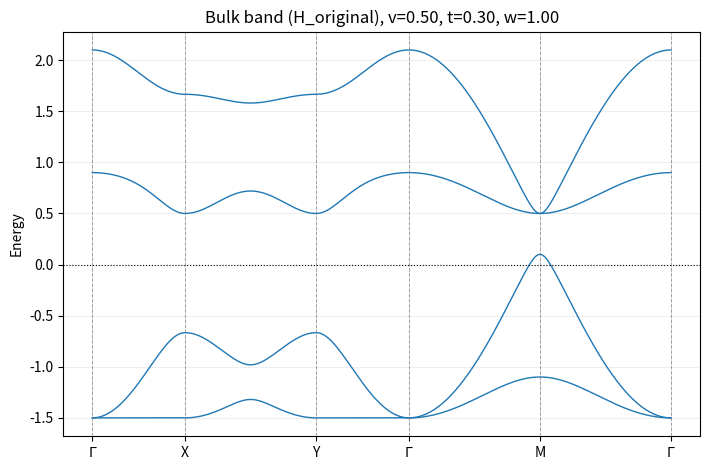
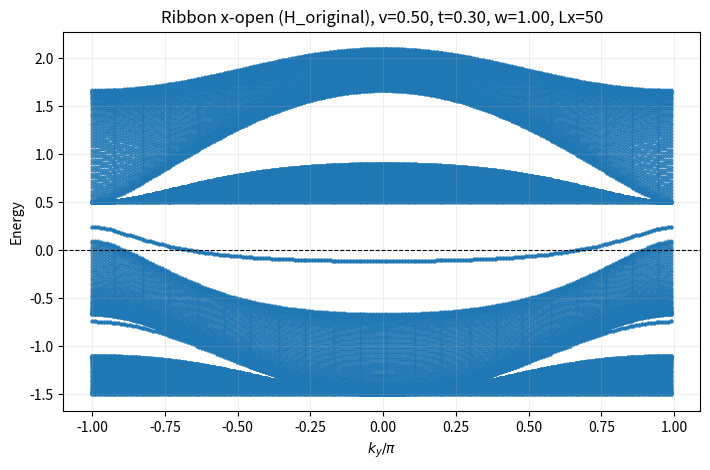
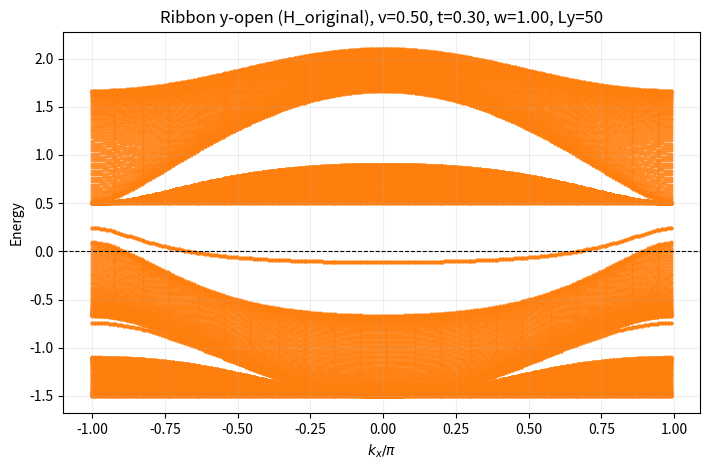
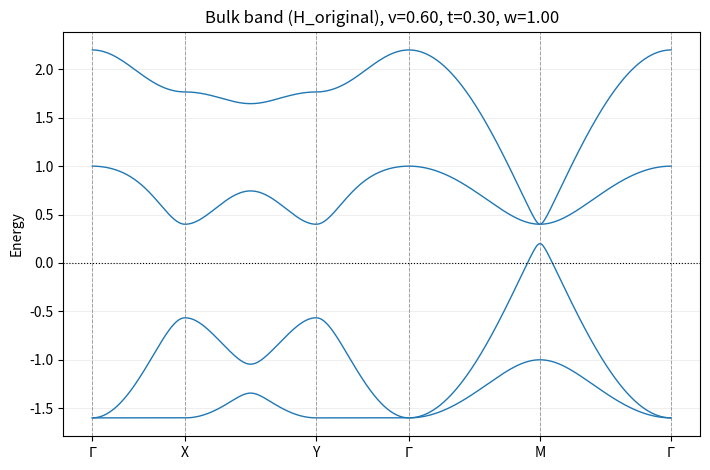
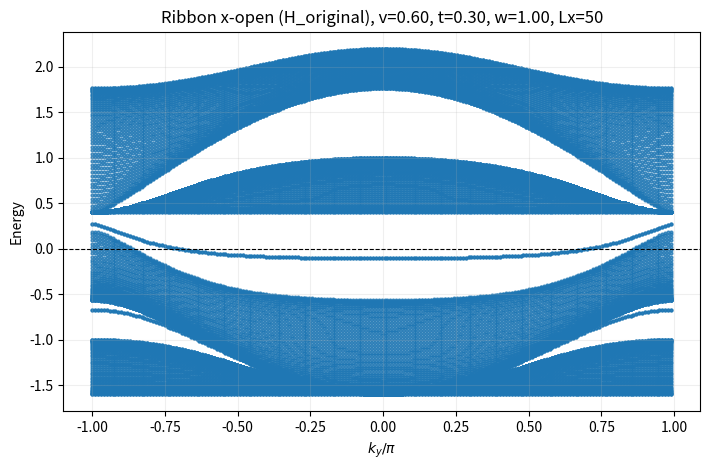
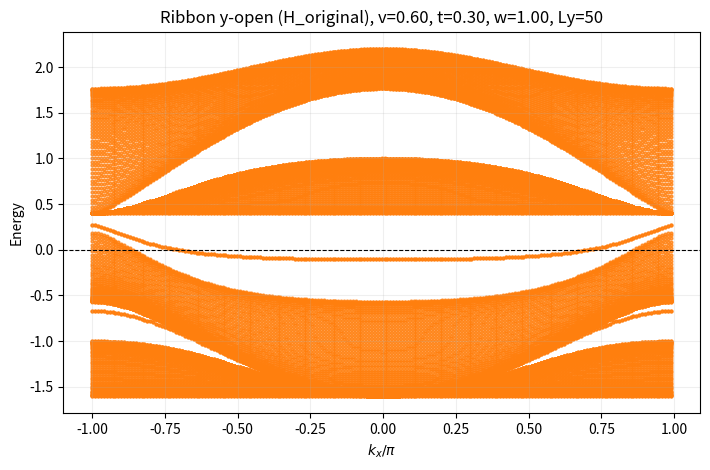
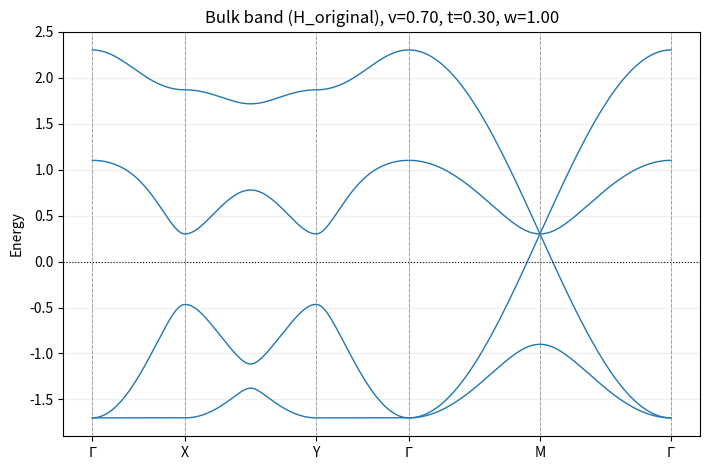
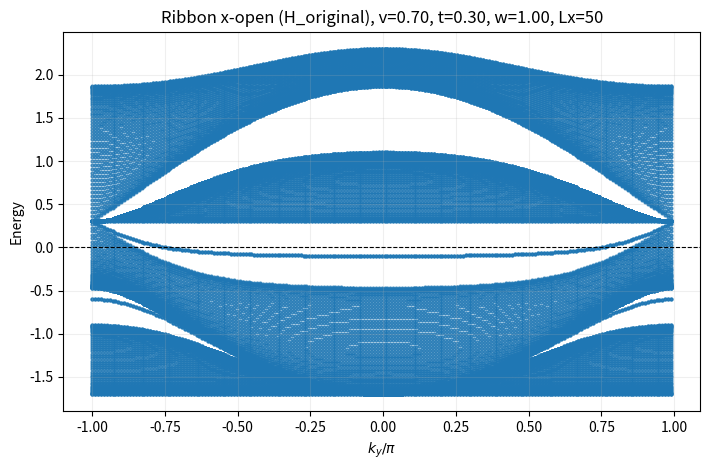
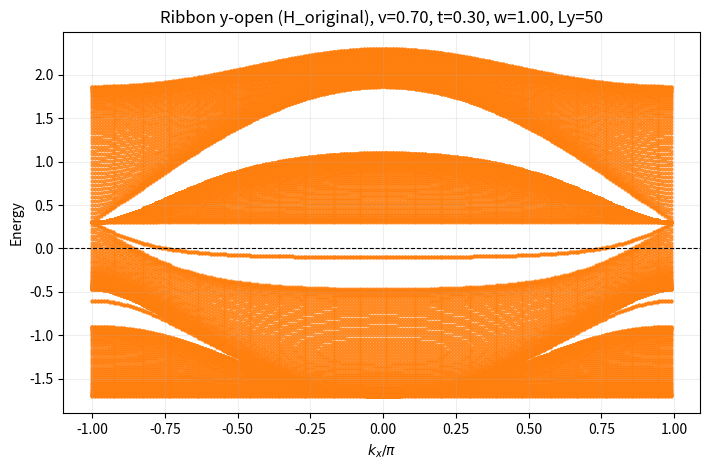
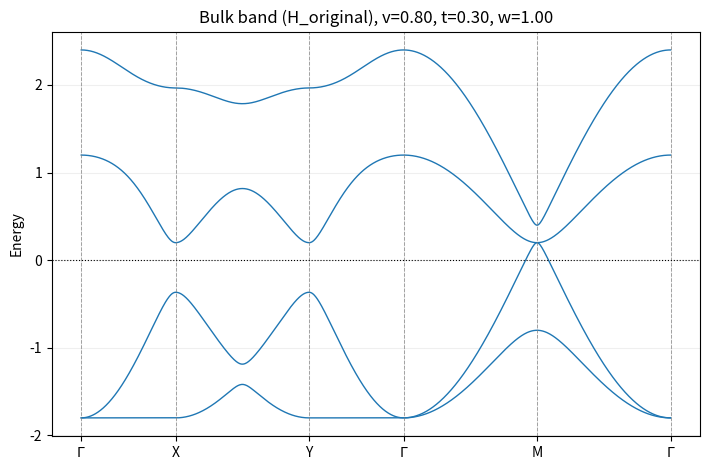
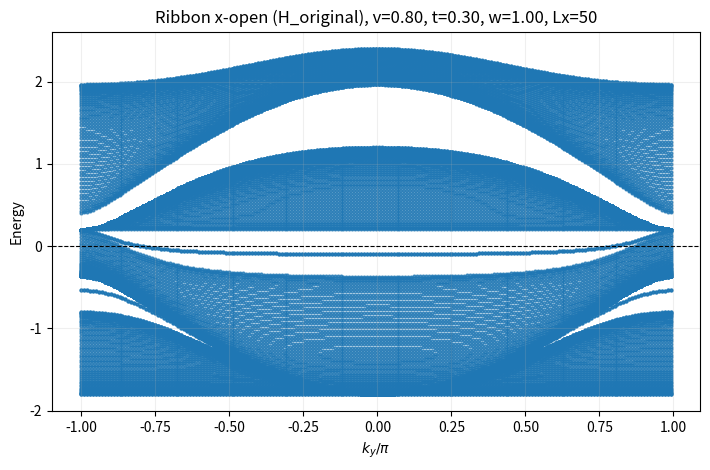
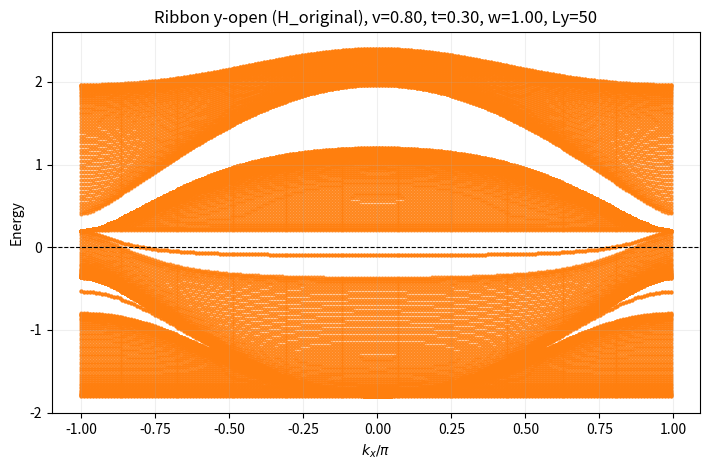

Write Python code to recreate these figures, in order.
#!/usr/bin/env python3
"""Plot bulk and ribbon bands for 4x4 spinless model."""

from __future__ import annotations

import argparse
from pathlib import Path

import matplotlib.pyplot as plt
import numpy as np


GAMMA = np.diag([1.0, 1.0, -1.0, -1.0]).astype(complex)


def parse_float_list(raw: str) -> list[float]:
    return [float(x.strip()) for x in raw.split(",") if x.strip()]


def token(x: float, digits: int = 2) -> str:
    return f"{x:.{digits}f}".replace("-", "m").replace(".", "p")


def h_original_k(kx: float, ky: float, v: float, t: float, w: float) -> np.ndarray:
    h = np.zeros((4, 4), dtype=complex)
    h[0, 1] = t
    h[0, 2] = t
    h[0, 3] = v + w * np.exp(-1j * kx)

    h[1, 0] = t
    h[1, 2] = v + w * np.exp(-1j * ky)
    h[1, 3] = t

    h[2, 0] = t
    h[2, 1] = v + w * np.exp(1j * ky)
    h[2, 3] = t

    h[3, 0] = v + w * np.exp(1j * kx)
    h[3, 1] = t
    h[3, 2] = t
    return h


def h_chiral_k(kx: float, ky: float, v: float, t: float, w: float) -> np.ndarray:
    h0 = h_original_k(kx, ky, v, t, w)
    return 0.5 * (h0 - GAMMA @ h0 @ GAMMA)


def hk(model_type: str, kx: float, ky: float, v: float, t: float, w: float) -> np.ndarray:
    if model_type == "H_chiral":
        return h_chiral_k(kx, ky, v, t, w)
    if model_type == "H_original":
        return h_original_k(kx, ky, v, t, w)
    raise ValueError(f"Unsupported model_type={model_type}")


def build_high_symmetry_path(nseg: int):
    b1 = np.array([2.0 * np.pi, 0.0], dtype=float)
    b2 = np.array([0.0, 2.0 * np.pi], dtype=float)

    g = np.array([0.0, 0.0], dtype=float)
    x = 0.5 * b1
    y = 0.5 * b2
    m = 0.5 * (b1 + b2)

    # Gamma -> X -> Y -> Gamma -> M -> Gamma
    nodes = [g, x, y, g, m, g]
    labels = [r"$\Gamma$", "X", "Y", r"$\Gamma$", "M", r"$\Gamma$"]

    k_list = []
    tick_indices = [0]
    for i in range(len(nodes) - 1):
        a, b = nodes[i], nodes[i + 1]
        for j in range(nseg):
            u = j / nseg
            k_list.append((1.0 - u) * a + u * b)
        tick_indices.append(len(k_list))
    k_list.append(nodes[-1])

    kpts = np.array(k_list, dtype=float)
    xcoords = np.zeros(len(kpts), dtype=float)
    for i in range(1, len(kpts)):
        xcoords[i] = xcoords[i - 1] + np.linalg.norm(kpts[i] - kpts[i - 1])

    tick_positions = [xcoords[idx] for idx in tick_indices]
    return kpts, xcoords, tick_positions, labels


def plot_bulk_band(
    out_png: Path,
    model_type: str,
    v: float,
    t: float,
    w: float,
    nseg: int,
) -> None:
    kpts, xcoords, tick_positions, labels = build_high_symmetry_path(nseg=nseg)

    bands = []
    for k in kpts:
        evals = np.linalg.eigvalsh(hk(model_type, k[0], k[1], v, t, w))
        bands.append(np.real(evals))
    bands = np.array(bands, dtype=float)

    fig, ax = plt.subplots(figsize=(7.2, 4.8))
    for b in range(bands.shape[1]):
        ax.plot(xcoords, bands[:, b], linewidth=1.0, color="tab:blue")
    for xp in tick_positions:
        ax.axvline(xp, color="gray", linestyle="--", linewidth=0.7, alpha=0.7)

    ax.axhline(0.0, color="black", linestyle=":", linewidth=0.8)
    ax.set_xticks(tick_positions)
    ax.set_xticklabels(labels)
    ax.set_ylabel("Energy")
    ax.set_title(f"Bulk band ({model_type}), v={v:.2f}, t={t:.2f}, w={w:.2f}")
    ax.grid(alpha=0.2)
    fig.tight_layout()
    fig.savefig(out_png, dpi=180)
    plt.close(fig)


def idx_1d(i: int, orb: int) -> int:
    return i * 4 + orb


def add_hop(H: np.ndarray, i: int, j: int, amp: complex) -> None:
    H[i, j] += amp
    H[j, i] += np.conjugate(amp)


def build_ribbon_x_open(
    ky: float, lx: int, model_type: str, v: float, t: float, w: float
) -> np.ndarray:
    # x-open / y-periodic
    H = np.zeros((4 * lx, 4 * lx), dtype=complex)
    t_same = 0.0 if model_type == "H_chiral" else t
    vky = v + w * np.exp(-1j * ky)

    for ix in range(lx):
        i0 = idx_1d(ix, 0)
        i1 = idx_1d(ix, 1)
        i2 = idx_1d(ix, 2)
        i3 = idx_1d(ix, 3)

        # intra-cell
        add_hop(H, i0, i1, t_same)
        add_hop(H, i0, i2, t)
        add_hop(H, i0, i3, v)
        add_hop(H, i1, i2, vky)
        add_hop(H, i1, i3, t)
        add_hop(H, i2, i3, t_same)

        # inter-cell along x
        if ix > 0:
            add_hop(H, i0, idx_1d(ix - 1, 3), w)

    return H


def build_ribbon_y_open(
    kx: float, ly: int, model_type: str, v: float, t: float, w: float
) -> np.ndarray:
    # y-open / x-periodic
    H = np.zeros((4 * ly, 4 * ly), dtype=complex)
    t_same = 0.0 if model_type == "H_chiral" else t
    vkx = v + w * np.exp(-1j * kx)

    for iy in range(ly):
        i0 = idx_1d(iy, 0)
        i1 = idx_1d(iy, 1)
        i2 = idx_1d(iy, 2)
        i3 = idx_1d(iy, 3)

        # intra-cell
        add_hop(H, i0, i1, t_same)
        add_hop(H, i0, i2, t)
        add_hop(H, i0, i3, vkx)
        add_hop(H, i1, i2, v)
        add_hop(H, i1, i3, t)
        add_hop(H, i2, i3, t_same)

        # inter-cell along y
        if iy > 0:
            add_hop(H, i1, idx_1d(iy - 1, 2), w)

    return H


def plot_ribbon_x_open(
    out_png: Path,
    model_type: str,
    v: float,
    t: float,
    w: float,
    lx: int,
    nk: int,
) -> None:
    ky_list = np.linspace(-np.pi, np.pi, nk, endpoint=False)
    energies = []
    for ky in ky_list:
        H = build_ribbon_x_open(ky, lx, model_type, v, t, w)
        evals = np.linalg.eigvalsh(H)
        energies.append(np.real(evals))
    energies = np.array(energies, dtype=float)

    fig, ax = plt.subplots(figsize=(7.2, 4.8))
    x = np.repeat(ky_list / np.pi, energies.shape[1])
    y = energies.reshape(-1)
    ax.scatter(x, y, s=4, color="tab:blue", alpha=0.75)
    ax.axhline(0.0, color="black", linestyle="--", linewidth=0.8)
    ax.set_xlabel(r"$k_y/\pi$")
    ax.set_ylabel("Energy")
    ax.set_title(
        f"Ribbon x-open ({model_type}), v={v:.2f}, t={t:.2f}, w={w:.2f}, Lx={lx}"
    )
    ax.grid(alpha=0.2)
    fig.tight_layout()
    fig.savefig(out_png, dpi=180)
    plt.close(fig)


def plot_ribbon_y_open(
    out_png: Path,
    model_type: str,
    v: float,
    t: float,
    w: float,
    ly: int,
    nk: int,
) -> None:
    kx_list = np.linspace(-np.pi, np.pi, nk, endpoint=False)
    energies = []
    for kx in kx_list:
        H = build_ribbon_y_open(kx, ly, model_type, v, t, w)
        evals = np.linalg.eigvalsh(H)
        energies.append(np.real(evals))
    energies = np.array(energies, dtype=float)

    fig, ax = plt.subplots(figsize=(7.2, 4.8))
    x = np.repeat(kx_list / np.pi, energies.shape[1])
    y = energies.reshape(-1)
    ax.scatter(x, y, s=4, color="tab:orange", alpha=0.75)
    ax.axhline(0.0, color="black", linestyle="--", linewidth=0.8)
    ax.set_xlabel(r"$k_x/\pi$")
    ax.set_ylabel("Energy")
    ax.set_title(
        f"Ribbon y-open ({model_type}), v={v:.2f}, t={t:.2f}, w={w:.2f}, Ly={ly}"
    )
    ax.grid(alpha=0.2)
    fig.tight_layout()
    fig.savefig(out_png, dpi=180)
    plt.close(fig)


def main() -> None:
    parser = argparse.ArgumentParser(
        description="Plot bulk and ribbon bands for 4x4 spinless model."
    )
    parser.add_argument("--model-type", default="H_original", choices=["H_original", "H_chiral"])
    parser.add_argument("--v-list", default="0.5,0.6,0.7,0.8")
    parser.add_argument("--t", type=float, default=0.3)
    parser.add_argument("--w", type=float, default=1.0)
    parser.add_argument("--nseg", type=int, default=240)
    parser.add_argument("--Lx", type=int, default=50)
    parser.add_argument("--Ly", type=int, default=50)
    parser.add_argument("--Nk", type=int, default=201)
    parser.add_argument("--output-root", default="./outputs_manual_bands")
    args = parser.parse_args()

    out_root = Path(args.output_root)
    out_root.mkdir(parents=True, exist_ok=True)

    v_list = parse_float_list(args.v_list)

    for v in v_list:
        bulk_png = out_root / f"bulk_{args.model_type}_v_{token(v)}.png"
        ribx_png = out_root / f"ribbon_xopen_{args.model_type}_v_{token(v)}.png"
        riby_png = out_root / f"ribbon_yopen_{args.model_type}_v_{token(v)}.png"

        plot_bulk_band(
            out_png=bulk_png,
            model_type=args.model_type,
            v=v,
            t=args.t,
            w=args.w,
            nseg=args.nseg,
        )
        plot_ribbon_x_open(
            out_png=ribx_png,
            model_type=args.model_type,
            v=v,
            t=args.t,
            w=args.w,
            lx=args.Lx,
            nk=args.Nk,
        )
        plot_ribbon_y_open(
            out_png=riby_png,
            model_type=args.model_type,
            v=v,
            t=args.t,
            w=args.w,
            ly=args.Ly,
            nk=args.Nk,
        )
        print(f"[ok] v={v:.2f}")
        print(f"     {bulk_png}")
        print(f"     {ribx_png}")
        print(f"     {riby_png}")


if __name__ == "__main__":
    main()
